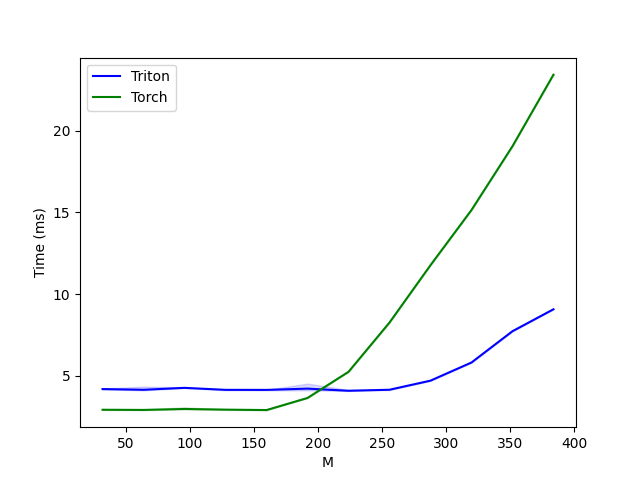

The data file committed next to this chart (first rows):
M, Triton, Torch
32, 4.184, 2.917
64, 4.141, 2.907
96, 4.259, 2.966
128, 4.137, 2.925
160, 4.134, 2.899
192, 4.211, 3.639
224, 4.081, 5.24
256, 4.143, 8.258
288, 4.7, 11.77
320, 5.81, 15.15
352, 7.727, 19.05
384, 9.071, 23.44
